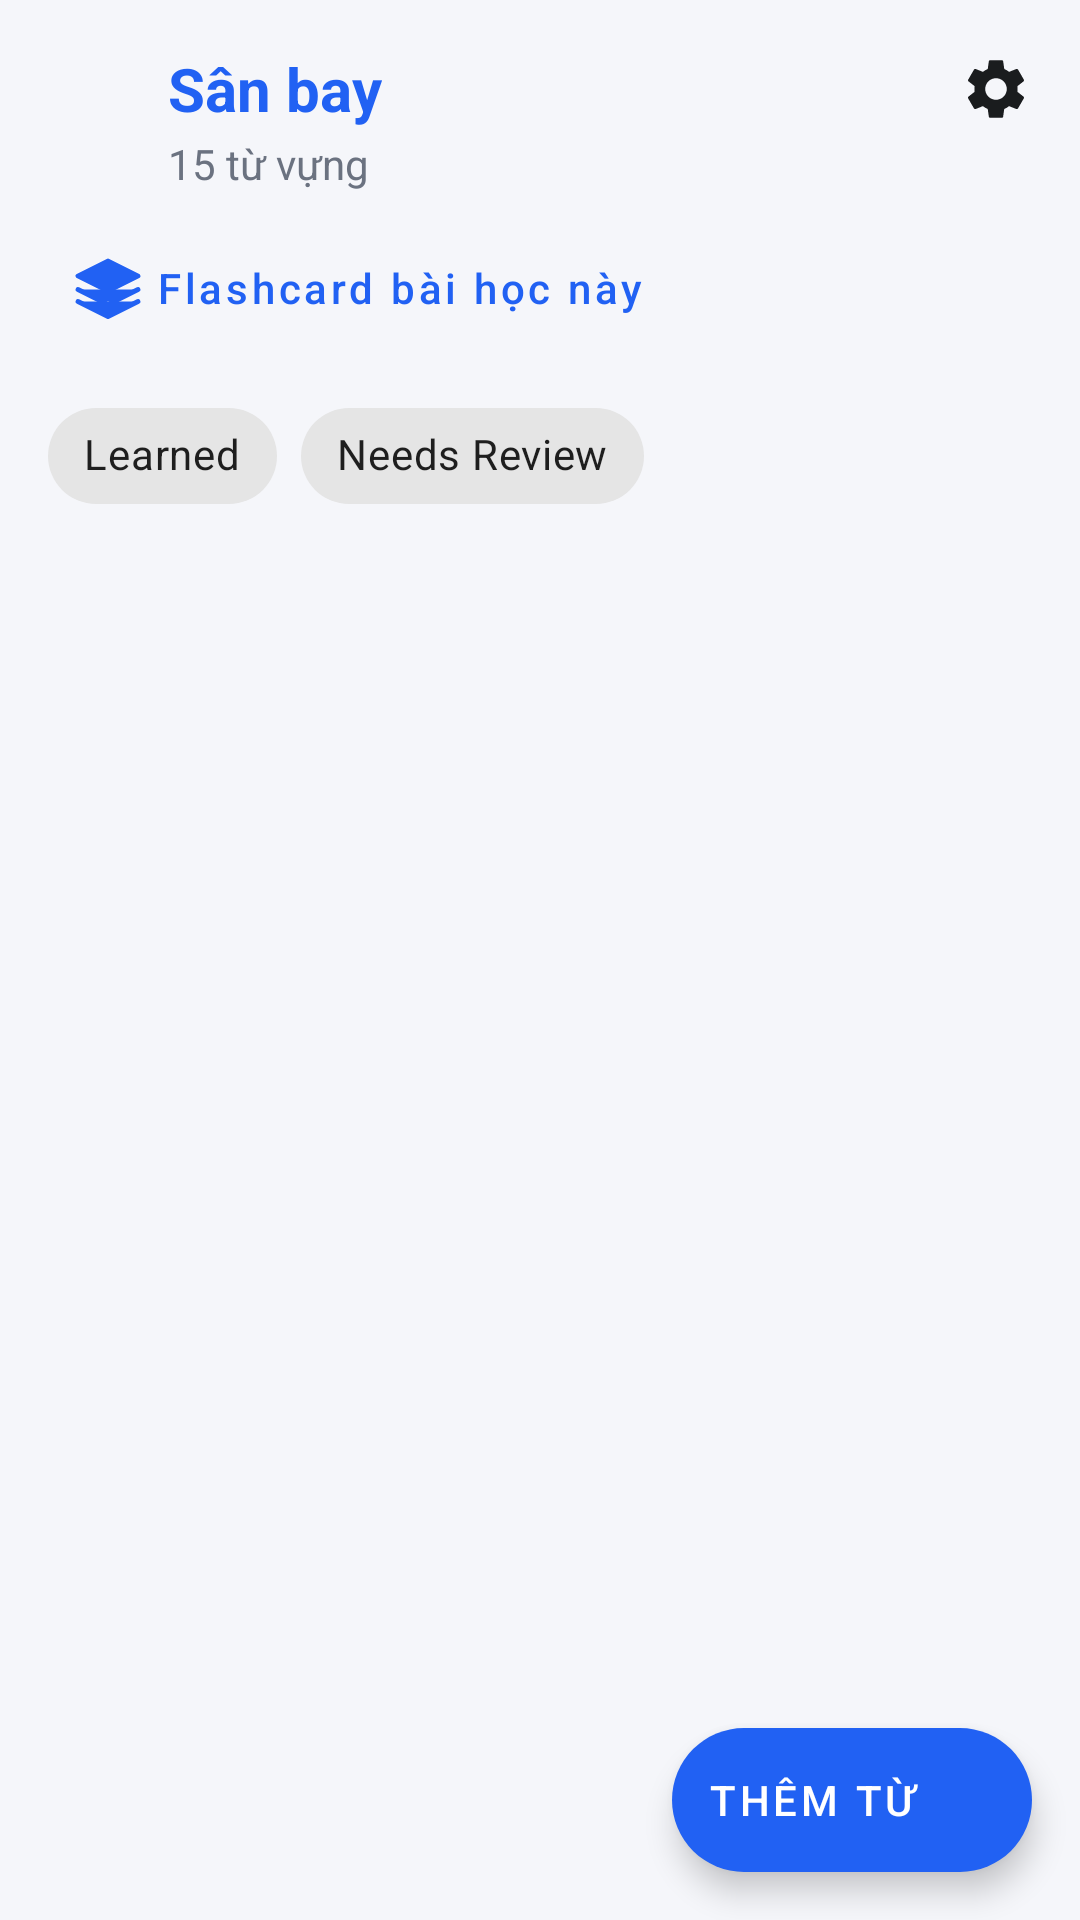

Layout XML and referenced resources for this Android screen:
<!-- AndroidManifest.xml: application theme Theme.Lumina -->
<!-- res/layout/fragment_vocabulary_list.xml -->
<?xml version="1.0" encoding="utf-8"?>
<androidx.coordinatorlayout.widget.CoordinatorLayout xmlns:android="http://schemas.android.com/apk/res/android"
    xmlns:app="http://schemas.android.com/apk/res-auto"
    xmlns:tools="http://schemas.android.com/tools"
    android:layout_width="match_parent"
    android:layout_height="match_parent"
    android:background="@color/background_app">

    <com.google.android.material.appbar.AppBarLayout
        android:layout_width="match_parent"
        android:layout_height="wrap_content"
        android:background="@color/background_app"
        app:elevation="0dp">

        <androidx.constraintlayout.widget.ConstraintLayout
            android:layout_width="match_parent"
            android:layout_height="wrap_content"
            android:padding="16dp">

            <ImageView
                android:id="@+id/ivBack"
                android:layout_width="24dp"
                android:layout_height="24dp"
                android:src="@drawable/ic_arrow_back"
                app:layout_constraintBottom_toBottomOf="@id/tvLessonTitle"
                app:layout_constraintStart_toStartOf="parent"
                app:layout_constraintTop_toTopOf="@id/tvLessonTitle"
                app:tint="@color/colorPrimary" />

            <TextView
                android:id="@+id/tvLessonTitle"
                android:layout_width="0dp"
                android:layout_height="wrap_content"
                android:layout_marginStart="16dp"
                android:text="Sân bay"
                android:textColor="@color/colorPrimary"
                android:textSize="20sp"
                android:textStyle="bold"
                app:layout_constraintStart_toEndOf="@id/ivBack"
                app:layout_constraintTop_toTopOf="parent" />

            <TextView
                android:id="@+id/tvLessonStats"
                android:layout_width="wrap_content"
                android:layout_height="wrap_content"
                android:layout_marginTop="2dp"
                android:text="15 từ vựng"
                android:textColor="@color/text_secondary"
                android:textSize="14sp"
                app:layout_constraintStart_toStartOf="@id/tvLessonTitle"
                app:layout_constraintTop_toBottomOf="@id/tvLessonTitle" />

            <ImageView
                android:id="@+id/ivSettings"
                android:layout_width="24dp"
                android:layout_height="24dp"
                android:src="@drawable/ic_settings"
                app:layout_constraintBottom_toBottomOf="@id/tvLessonTitle"
                app:layout_constraintEnd_toEndOf="parent"
                app:layout_constraintTop_toTopOf="@id/tvLessonTitle"
                app:tint="@color/text_primary" />

            <com.google.android.material.button.MaterialButton
                android:id="@+id/btnFlashcard"
                style="@style/Widget.MaterialComponents.Button.TextButton"
                android:layout_width="wrap_content"
                android:layout_height="wrap_content"
                android:layout_marginTop="8dp"
                android:text="Flashcard bài học này"
                android:textAllCaps="false"
                android:textColor="@color/colorPrimary"
                app:icon="@drawable/ic_layers"
                app:iconGravity="textStart"
                app:iconTint="@color/colorPrimary"
                app:layout_constraintStart_toStartOf="parent"
                app:layout_constraintTop_toBottomOf="@id/tvLessonStats" />

            <com.google.android.material.chip.ChipGroup
                android:id="@+id/chipGroupFilters"
                android:layout_width="match_parent"
                android:layout_height="wrap_content"
                android:layout_marginTop="8dp"
                app:layout_constraintTop_toBottomOf="@id/btnFlashcard"
                app:singleSelection="true">

                <com.google.android.material.chip.Chip
                    android:id="@+id/chipLearned"
                    style="@style/Widget.MaterialComponents.Chip.Choice"
                    android:layout_width="wrap_content"
                    android:layout_height="wrap_content"
                    android:text="Learned"
                    app:chipIcon="@drawable/bg_dot_status"
                    app:chipIconTint="@color/success_green" />

                <com.google.android.material.chip.Chip
                    android:id="@+id/chipNeedsReview"
                    style="@style/Widget.MaterialComponents.Chip.Choice"
                    android:layout_width="wrap_content"
                    android:layout_height="wrap_content"
                    android:text="Needs Review"
                    app:chipIcon="@drawable/bg_dot_status"
                    app:chipIconTint="#EF4444" />
            </com.google.android.material.chip.ChipGroup>

        </androidx.constraintlayout.widget.ConstraintLayout>
    </com.google.android.material.appbar.AppBarLayout>

    <androidx.recyclerview.widget.RecyclerView
        android:id="@+id/rvVocabulary"
        android:layout_width="match_parent"
        android:layout_height="match_parent"
        android:clipToPadding="false"
        android:paddingBottom="88dp"
        app:layout_behavior="@string/appbar_scrolling_view_behavior"
        tools:listitem="@layout/item_vocabulary_card" />

    <com.google.android.material.floatingactionbutton.ExtendedFloatingActionButton
        android:id="@+id/fabAddVocabulary"
        android:layout_width="wrap_content"
        android:layout_height="wrap_content"
        android:layout_gravity="bottom|end"
        android:layout_margin="16dp"
        android:text="Thêm từ"
        android:textColor="@color/white"
        app:backgroundTint="@color/colorPrimary"
        app:icon="@drawable/ic_add"
        app:iconTint="@color/white" />

</androidx.coordinatorlayout.widget.CoordinatorLayout>
<!-- res/layout/item_vocabulary_card.xml (included above) -->
<?xml version="1.0" encoding="utf-8"?>
<com.google.android.material.card.MaterialCardView xmlns:android="http://schemas.android.com/apk/res/android"
    xmlns:app="http://schemas.android.com/apk/res-auto"
    xmlns:tools="http://schemas.android.com/tools"
    android:id="@+id/cardVocab"
    android:layout_width="match_parent"
    android:layout_height="wrap_content"
    android:layout_marginHorizontal="16dp"
    android:layout_marginVertical="8dp"
    app:cardBackgroundColor="@color/white"
    app:cardCornerRadius="12dp"
    app:cardElevation="2dp"
    app:strokeWidth="0dp">

    <androidx.constraintlayout.widget.ConstraintLayout
        android:layout_width="match_parent"
        android:layout_height="wrap_content"
        android:padding="16dp">

        <View
            android:id="@+id/viewStatus"
            android:layout_width="8dp"
            android:layout_height="8dp"
            android:layout_marginTop="8dp"
            android:background="@drawable/bg_dot_status"
            android:backgroundTint="#EF4444"
            app:layout_constraintStart_toStartOf="parent"
            app:layout_constraintTop_toTopOf="@id/tvWord" />

        <TextView
            android:id="@+id/tvWord"
            android:layout_width="wrap_content"
            android:layout_height="wrap_content"
            android:layout_marginStart="12dp"
            android:text="departure"
            android:textColor="@color/colorPrimary"
            android:textSize="18sp"
            android:textStyle="bold"
            app:layout_constraintStart_toEndOf="@id/viewStatus"
            app:layout_constraintTop_toTopOf="parent" />

        <TextView
            android:id="@+id/tvIpa"
            android:layout_width="wrap_content"
            android:layout_height="wrap_content"
            android:layout_marginStart="12dp"
            android:text="/dɪˈpɑːr.tʃər/"
            android:textColor="@color/text_secondary"
            android:textSize="14sp"
            app:layout_constraintBottom_toBottomOf="@id/tvWord"
            app:layout_constraintStart_toEndOf="@id/tvWord"
            app:layout_constraintTop_toTopOf="@id/tvWord" />

        <ImageView
            android:id="@+id/ivAudio"
            android:layout_width="20dp"
            android:layout_height="20dp"
            android:layout_marginStart="12dp"
            android:src="@drawable/ic_play"
            app:layout_constraintBottom_toBottomOf="@id/tvIpa"
            app:layout_constraintStart_toEndOf="@id/tvIpa"
            app:layout_constraintTop_toTopOf="@id/tvIpa"
            app:tint="@color/text_secondary" />

        <ImageView
            android:id="@+id/ivFavorite"
            android:layout_width="24dp"
            android:layout_height="24dp"
            android:src="@drawable/ic_star"
            app:layout_constraintEnd_toEndOf="parent"
            app:layout_constraintTop_toTopOf="parent"
            app:tint="@color/text_secondary" />

        <TextView
            android:id="@+id/tvWordType"
            android:layout_width="wrap_content"
            android:layout_height="wrap_content"
            android:layout_marginTop="12dp"
            android:background="@drawable/bg_badge_blue_light"
            android:paddingHorizontal="8dp"
            android:paddingVertical="4dp"
            android:text="Noun"
            android:textColor="@color/colorPrimary"
            android:textSize="12sp"
            android:textStyle="bold"
            app:layout_constraintStart_toStartOf="@id/tvWord"
            app:layout_constraintTop_toBottomOf="@id/tvWord" />

        <TextView
            android:id="@+id/tvMeaning"
            android:layout_width="0dp"
            android:layout_height="wrap_content"
            android:layout_marginStart="12dp"
            android:text="sự khởi hành"
            android:textColor="@color/text_primary"
            android:textSize="15sp"
            app:layout_constraintBottom_toBottomOf="@id/tvWordType"
            app:layout_constraintEnd_toEndOf="parent"
            app:layout_constraintStart_toEndOf="@id/tvWordType"
            app:layout_constraintTop_toTopOf="@id/tvWordType" />

        <TextView
            android:id="@+id/tvExample"
            android:layout_width="0dp"
            android:layout_height="wrap_content"
            android:layout_marginTop="12dp"
            android:text="Our departure was delayed due to bad weather."
            android:textColor="@color/text_secondary"
            android:textSize="13sp"
            android:textStyle="italic"
            app:layout_constraintEnd_toEndOf="parent"
            app:layout_constraintStart_toStartOf="@id/tvWord"
            app:layout_constraintTop_toBottomOf="@id/tvWordType" />

    </androidx.constraintlayout.widget.ConstraintLayout>

</com.google.android.material.card.MaterialCardView>
<!-- resources referenced by this layout -->
<resources>
  <color name="background_app">#F5F6FA</color>
  <color name="colorPrimary">#2161F3</color>
  <color name="success_green">#22C55E</color>
  <color name="text_primary">#1A1C1E</color>
  <color name="text_secondary">#6B7280</color>
  <color name="white">#FFFFFFFF</color>
  <!-- drawable bg_badge_blue_light (drawable) -->
  <?xml version="1.0" encoding="utf-8"?>
  <shape xmlns:android="http://schemas.android.com/apk/res/android">
      <solid android:color="#DBEAFE"/>
      <corners android:radius="4dp"/>
  </shape>
  <!-- drawable ic_layers (drawable) -->
  <vector xmlns:android="http://schemas.android.com/apk/res/android"
      android:width="24dp"
      android:height="24dp"
      android:viewportWidth="24"
      android:viewportHeight="24">
      <path
          android:fillColor="@android:color/black"
          android:pathData="M12,3L2,8l10,5 10,-5L12,3zM2,12.5l10,5 10,-5M2,16.5l10,5 10,-5"
          android:strokeColor="@android:color/black"
          android:strokeWidth="0"
          android:fillType="evenOdd"/>
      <path
          android:fillColor="#00000000"
          android:strokeColor="@android:color/black"
          android:strokeWidth="1.6"
          android:strokeLineCap="round"
          android:strokeLineJoin="round"
          android:pathData="M12,3L2,8l10,5 10,-5L12,3z"/>
      <path
          android:fillColor="#00000000"
          android:strokeColor="@android:color/black"
          android:strokeWidth="1.6"
          android:strokeLineCap="round"
          android:strokeLineJoin="round"
          android:pathData="M2,12.5l10,5 10,-5"/>
      <path
          android:fillColor="#00000000"
          android:strokeColor="@android:color/black"
          android:strokeWidth="1.6"
          android:strokeLineCap="round"
          android:strokeLineJoin="round"
          android:pathData="M2,16.5l10,5 10,-5"/>
  </vector>
  <!-- drawable ic_settings (drawable) -->
  <vector xmlns:android="http://schemas.android.com/apk/res/android"
      android:width="24dp"
      android:height="24dp"
      android:viewportWidth="24"
      android:viewportHeight="24"
      android:tint="?attr/colorControlNormal">
      <path
          android:fillColor="@android:color/black"
          android:pathData="M19.14,12.94c0.04,-0.3 0.06,-0.61 0.06,-0.94c0,-0.32 -0.02,-0.64 -0.07,-0.94l2.03,-1.58c0.18,-0.14 0.23,-0.41 0.12,-0.61l-1.92,-3.32c-0.12,-0.22 -0.37,-0.29 -0.59,-0.22l-2.39,0.96c-0.5,-0.38 -1.03,-0.7 -1.62,-0.94L14.4,2.81c-0.04,-0.24 -0.24,-0.41 -0.48,-0.41h-3.84c-0.24,0 -0.43,0.17 -0.47,0.41L9.25,5.35C8.66,5.59 8.12,5.92 7.63,6.29L5.24,5.33c-0.22,-0.08 -0.47,0 -0.59,0.22L2.74,8.87C2.62,9.08 2.66,9.34 2.86,9.48l2.03,1.58C4.84,11.36 4.8,11.69 4.8,12s0.02,0.64 0.07,0.94l-2.03,1.58c-0.18,0.14 -0.23,0.41 -0.12,0.61l1.92,3.32c0.12,0.22 0.37,0.29 0.59,0.22l2.39,-0.96c0.5,0.38 1.03,0.7 1.62,0.94l0.36,2.54c0.05,0.24 0.24,0.41 0.48,0.41h3.84c0.24,0 0.44,-0.17 0.47,-0.41l0.36,-2.54c0.59,-0.24 1.13,-0.56 1.62,-0.94l2.39,0.96c0.22,0.08 0.47,0 0.59,-0.22l1.92,-3.32c0.12,-0.22 0.07,-0.47 -0.12,-0.61L19.14,12.94zM12,15.6c-1.98,0 -3.6,-1.62 -3.6,-3.6s1.62,-3.6 3.6,-3.6s3.6,1.62 3.6,3.6S13.98,15.6 12,15.6z"/>
  </vector>
  <!-- drawable ic_star (drawable) -->
  <?xml version="1.0" encoding="utf-8"?>
  <vector xmlns:android="http://schemas.android.com/apk/res/android"
      android:width="24dp"
      android:height="24dp"
      android:viewportWidth="24"
      android:viewportHeight="24">
      <path
          android:fillColor="#1A1C1E"
          android:pathData="M12,17.27L18.18,21l-1.64,-7.03L22,9.24l-7.19,-0.61L12,2L9.19,8.63L2,9.24l5.46,4.73L5.82,21z" />
  </vector>
  <style name="Theme.Lumina" parent="Base.Theme.Lumina" />
  <style name="Base.Theme.Lumina" parent="Theme.MaterialComponents.DayNight.NoActionBar">
          
          <item name="colorPrimary">@color/colorPrimary</item>
          <item name="colorPrimaryVariant">@color/colorPrimaryVariant</item>
          <item name="colorOnPrimary">@color/colorOnPrimary</item>
      </style>
  <color name="colorPrimaryVariant">#1A4DBF</color>
  <color name="colorOnPrimary">#FFFFFF</color>
</resources>
